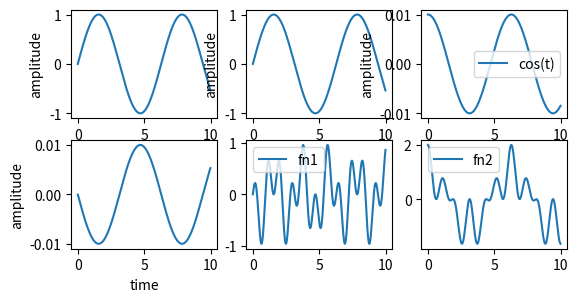

Source code (Python):
from numpy import *
from matplotlib.pyplot import *
t=arange(0,10,0.01)
figure.figsize=(100,6)
subplot(3,3,1)
xlabel('time')
ylabel('amplitude')
y=sin(t)
plot(t,y,label='sin(t)')
subplot(3,3,2)
figure.figsize=(100,6)
xlabel('time')
ylabel('amplitude')
y1=cos(t)
plot(t,y,label='cos(t)')
subplot(3,3,3)
xlabel('time')
ylabel('amplitude')
y2=gradient(y)
plot(t,y2,label='cos(t)')
legend()
subplot(3,3,4)
xlabel('time')
ylabel('amplitude')
y3=gradient(y1)
plot(t,y3,label='-sin(t)')
subplot(3,3,5)
y4=2*sin(t)*cos(t)*cos(5*t)
plot(t,y4,label='fn1')
legend()
subplot(3,3,6)
y5=cos(5*t)*cos(t)+cos(t)
plot(t,y5,label='fn2')
legend()
show()




